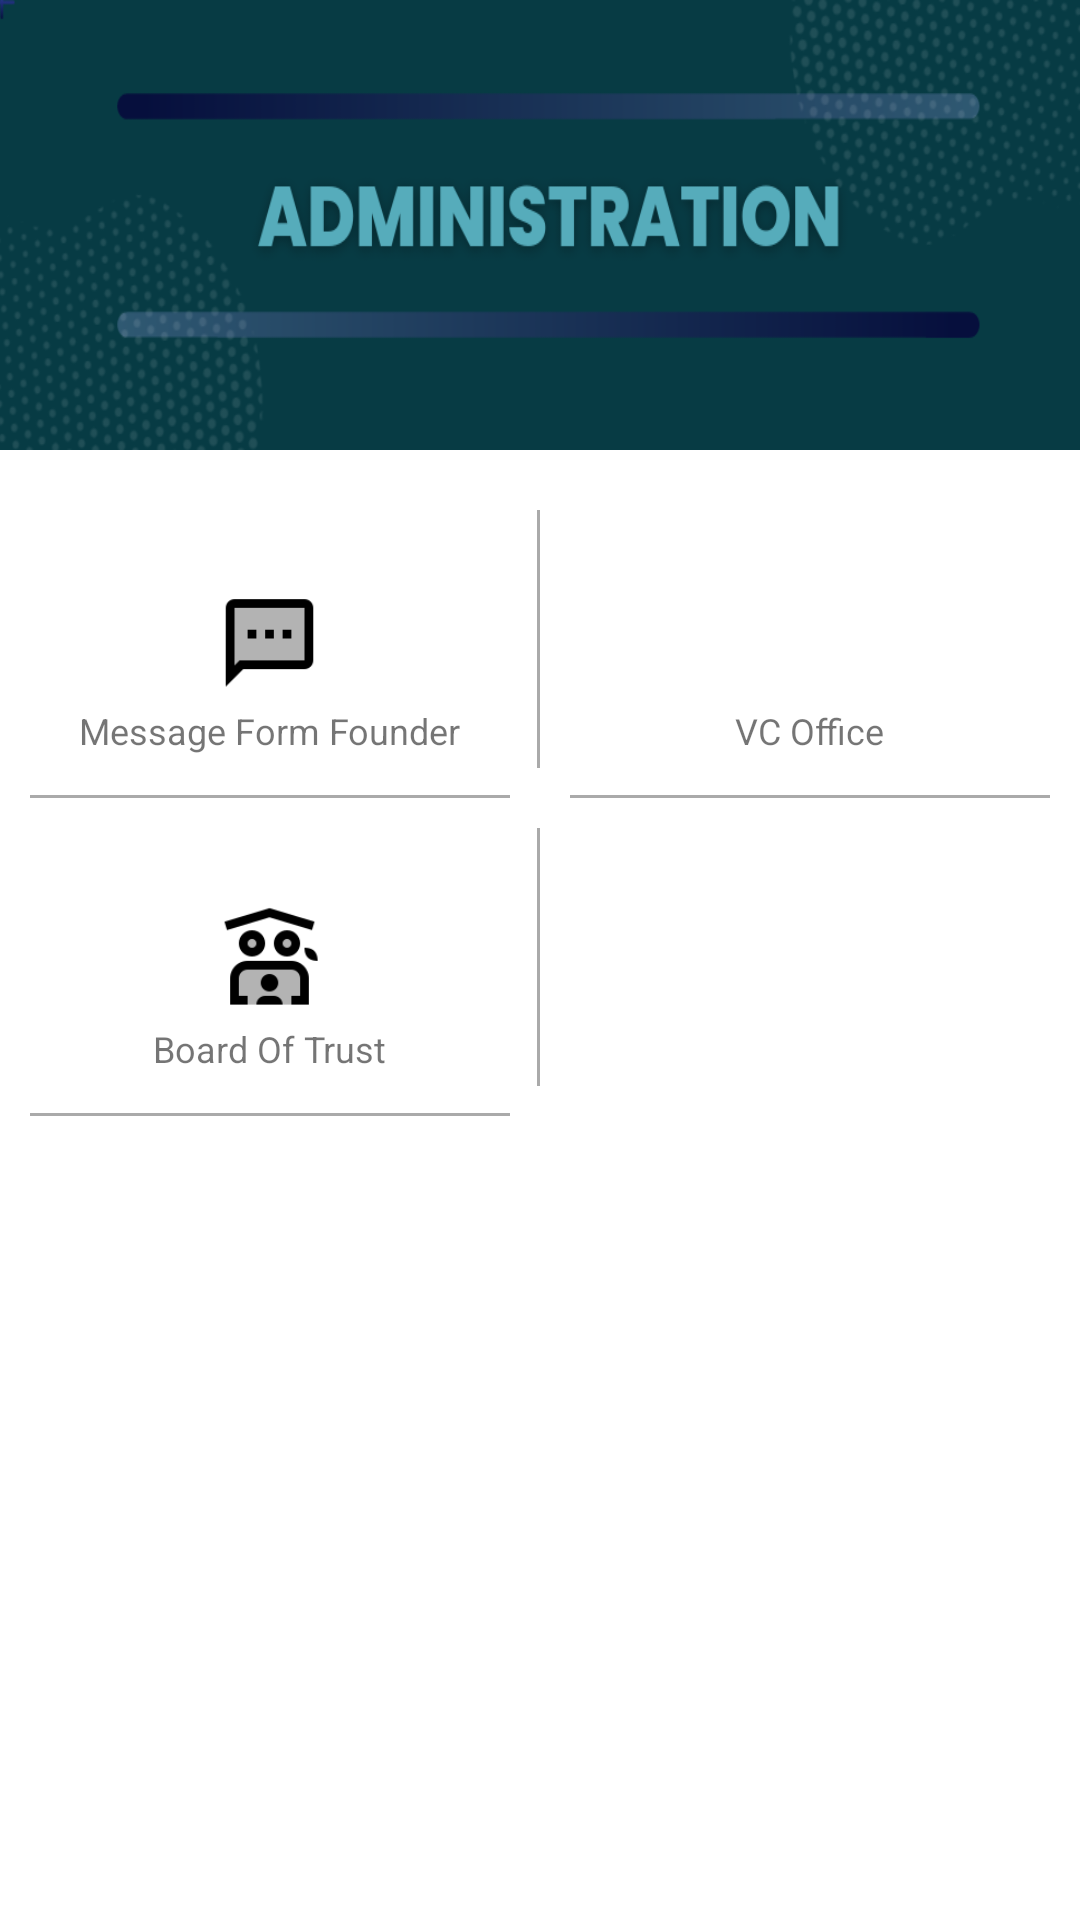

Produce the Android XML layout that renders to this screen, including the resource entries it uses.
<!-- AndroidManifest.xml: application theme Theme.BangladeshUniversity -->
<!-- res/layout/activity_administration_main.xml -->
<?xml version="1.0" encoding="utf-8"?>
<RelativeLayout xmlns:android="http://schemas.android.com/apk/res/android"
    xmlns:app="http://schemas.android.com/apk/res-auto"
    xmlns:tools="http://schemas.android.com/tools"
    android:layout_width="match_parent"
    android:layout_height="match_parent"
    android:background="#ffffff"
    android:orientation="vertical"
    tools:context=".administration.AdministrationMainActivity">

    <ImageView
        android:id="@+id/one"
        android:layout_width="match_parent"
        android:layout_height="150dp"
        android:background="@drawable/administration_hed"/>

    <androidx.core.widget.NestedScrollView
        android:layout_width="match_parent"
        android:layout_height="match_parent"
        android:layout_below="@id/one">
        <LinearLayout
            android:layout_width="match_parent"
            android:layout_height="wrap_content"
            android:layout_centerHorizontal="true"
            android:layout_below="@+id/one"
            android:layout_marginTop="10dp"
            android:background="@color/white"
            android:orientation="horizontal"
            android:weightSum="2">

            <LinearLayout
                android:layout_width="0dp"
                android:layout_weight="1"
                android:layout_height="match_parent"
                android:orientation="vertical"
                android:weightSum="2">

                <RelativeLayout
                    android:layout_width="match_parent"
                    android:layout_height="106dp"
                    android:layout_weight="1"
                    android:orientation="vertical"
                    android:onClick="message"
                    tools:ignore="UsingOnClickInXml">

                    <ImageView
                        android:id="@+id/mtp"
                        android:layout_width="35dp"
                        android:layout_height="35dp"
                        android:layout_centerInParent="true"
                        android:src="@drawable/message" />

                    <TextView
                        android:layout_width="wrap_content"
                        android:layout_height="wrap_content"
                        android:layout_below="@+id/mtp"
                        android:layout_centerHorizontal="true"
                        android:layout_marginTop="5dp"
                        android:text="@string/info_message_from_founder"
                        android:textSize="12dp" />

                    <View
                        android:layout_width="wrap_content"
                        android:layout_height="1dp"
                        android:layout_alignParentBottom="true"
                        android:layout_marginLeft="10dp"
                        android:layout_marginRight="10dp"
                        android:background="#aaaaaa" />

                    <View
                        android:layout_width="1dp"
                        android:layout_height="match_parent"
                        android:layout_alignParentRight="true"
                        android:layout_marginTop="10dp"
                        android:layout_marginBottom="10dp"
                        android:background="#aaaaaa" />

                </RelativeLayout>

                <RelativeLayout
                    android:layout_width="match_parent"
                    android:layout_height="106dp"
                    android:layout_weight="1"
                    android:orientation="vertical"
                    android:onClick="boardoftrust">

                    <ImageView
                        android:id="@+id/mtps"
                        android:layout_width="35dp"
                        android:layout_height="35dp"
                        android:layout_centerInParent="true"
                        android:src="@drawable/board_of_trust" />

                    <TextView
                        android:layout_width="wrap_content"
                        android:layout_height="wrap_content"
                        android:layout_below="@+id/mtps"
                        android:layout_centerHorizontal="true"
                        android:layout_marginTop="5dp"
                        android:text="@string/info_board_of_trust"
                        android:textSize="12dp" />

                    <View
                        android:layout_width="wrap_content"
                        android:layout_height="1dp"
                        android:layout_alignParentBottom="true"
                        android:layout_marginLeft="10dp"
                        android:layout_marginRight="10dp"
                        android:background="#aaaaaa" />

                    <View
                        android:layout_width="1dp"
                        android:layout_height="match_parent"
                        android:layout_alignParentRight="true"
                        android:layout_marginTop="10dp"
                        android:layout_marginBottom="10dp"
                        android:background="#aaaaaa" />

                </RelativeLayout>

            </LinearLayout>

            <LinearLayout
                android:layout_width="0dp"
                android:layout_weight="1"
                android:layout_height="match_parent"
                android:orientation="vertical"
                android:weightSum="2">

                <RelativeLayout
                    android:layout_width="match_parent"
                    android:layout_height="106dp"
                    android:orientation="vertical"
                    android:onClick="vcOffice">

                    <ImageView
                        android:id="@+id/ctp"
                        android:layout_width="35dp"
                        android:layout_height="35dp"
                        android:layout_centerInParent="true"
                        android:src="@drawable/vc_ofice" />

                    <TextView
                        android:layout_width="wrap_content"
                        android:layout_height="wrap_content"
                        android:layout_below="@+id/ctp"
                        android:layout_centerHorizontal="true"
                        android:layout_marginTop="5dp"
                        android:text="@string/info_vc_office"
                        android:textSize="12dp" />

                    <View
                        android:layout_width="match_parent"
                        android:layout_height="1dp"
                        android:layout_alignParentBottom="true"
                        android:layout_marginLeft="10dp"
                        android:layout_marginRight="10dp"
                        android:background="#aaaaaa" />

                </RelativeLayout>

            </LinearLayout>


        </LinearLayout>
    </androidx.core.widget.NestedScrollView>


</RelativeLayout>
<!-- resources referenced by this layout -->
<resources>
  <color name="white">#FFFFFFFF</color>
  <!-- drawable administration_hed: png bitmap (drawable, 64593 bytes) -->
  <!-- drawable board_of_trust: png bitmap (drawable, 1798 bytes) -->
  <!-- drawable message: png bitmap (drawable, 625 bytes) -->
  <string name="info_board_of_trust">Board Of Trust</string>
  <string name="info_message_from_founder">Message Form Founder</string>
  <string name="info_vc_office">VC Office</string>
  <style name="Theme.BangladeshUniversity" parent="Theme.MaterialComponents.DayNight.DarkActionBar">
          
          <item name="colorPrimary">@color/color_code_main_1</item>
          <item name="colorPrimaryVariant">@color/purple_700</item>
          <item name="colorOnPrimary">@color/white</item>
          
          <item name="colorSecondary">@color/teal_200</item>
          <item name="colorSecondaryVariant">@color/teal_700</item>
          <item name="colorOnSecondary">@color/black</item>
          
          <item name="android:statusBarColor" tools:targetApi="l">?attr/colorPrimaryVariant</item>
          
      </style>
  <color name="color_code_main_1">#073B44</color>
  <color name="purple_700">#FF3700B3</color>
  <color name="teal_200">#FF03DAC5</color>
  <color name="teal_700">#FF018786</color>
  <color name="black">#FF000000</color>
</resources>
